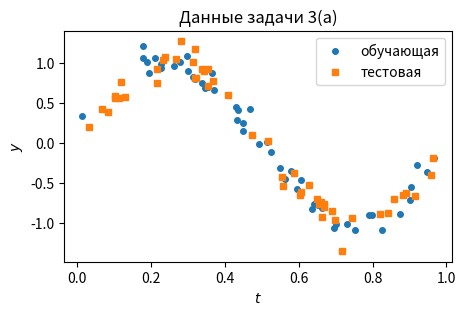

The matplotlib source for this figure:
import numpy as np
import matplotlib.pyplot as plt
from scipy.optimize import linprog, minimize

rng = np.random.default_rng(2026)   # не меняйте seed: данные должны совпадать у всех

# ваш код


# ваш код


N = 50
t_train = np.sort(rng.uniform(0, 1, N))
y_train = np.sin(2 * np.pi * t_train) + 0.1 * rng.standard_normal(N)
t_test = np.sort(rng.uniform(0, 1, N))
y_test = np.sin(2 * np.pi * t_test) + 0.1 * rng.standard_normal(N)

plt.figure(figsize=(5, 3))
plt.plot(t_train, y_train, "o", ms=4, label="обучающая")
plt.plot(t_test, y_test, "s", ms=4, label="тестовая")
plt.legend(); plt.xlabel("$t$"); plt.ylabel("$y$"); plt.title("Данные задачи 3(а)")
plt.show()

# ваш код


c = np.array([2.0, 3.0, 1.5, 4.0])                # цены продуктов
A = np.array([[1.0, 2.0, 0.0, 3.0],
              [2.0, 1.0, 1.0, 1.0],
              [0.0, 3.0, 2.0, 2.0]])                 # содержание вещества i в продукте j
b = np.array([12.0, 8.0, 6.0])                      # минимальные требования

# ваш код


starts = rng.uniform(-5, 5, size=(30, 2))
himmelblau = lambda v: (v[0] ** 2 + v[1] - 11) ** 2 + (v[0] + v[1] ** 2 - 7) ** 2

# ваш код
